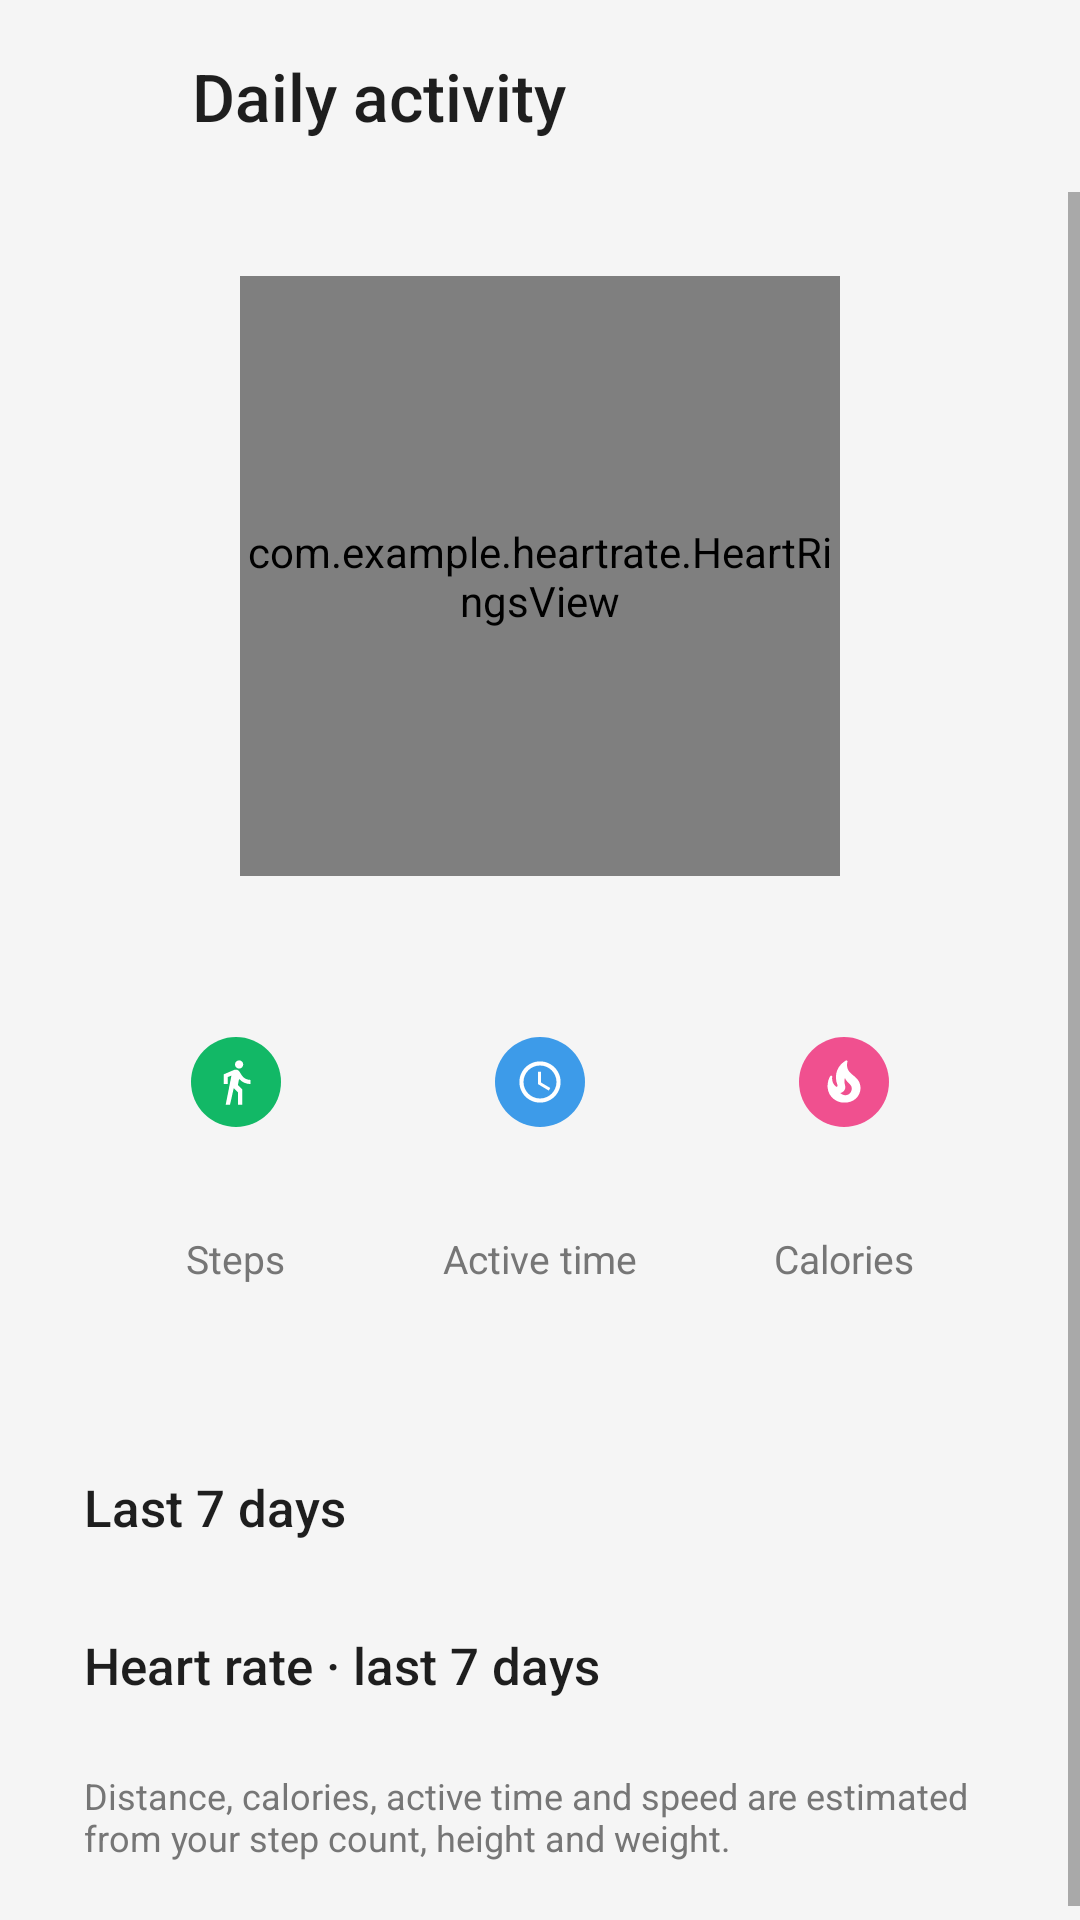

Reconstruct the res/layout file that produces this screen, plus the resources it refers to.
<!-- AndroidManifest.xml: application theme Theme.HeartRate -->
<!-- res/layout/activity_summary.xml -->
<?xml version="1.0" encoding="utf-8"?>
<LinearLayout xmlns:android="http://schemas.android.com/apk/res/android"
    android:layout_width="match_parent"
    android:layout_height="match_parent"
    android:background="@color/bg_main"
    android:orientation="vertical">

    <LinearLayout
        android:layout_width="match_parent"
        android:layout_height="64dp"
        android:gravity="center_vertical"
        android:orientation="horizontal"
        android:paddingStart="8dp"
        android:paddingEnd="8dp">

        <ImageButton
            android:id="@+id/backButton"
            android:layout_width="48dp"
            android:layout_height="48dp"
            android:background="?attr/selectableItemBackgroundBorderless"
            android:contentDescription="@string/back"
            android:src="@drawable/ic_arrow_back"
            android:tint="@color/text_primary" />

        <TextView
            android:layout_width="0dp"
            android:layout_height="wrap_content"
            android:layout_weight="1"
            android:fontFamily="sans-serif-medium"
            android:paddingStart="8dp"
            android:paddingEnd="8dp"
            android:text="@string/summary_title"
            android:textColor="@color/text_primary"
            android:textSize="22sp" />

        <ImageButton
            android:id="@+id/menuButton"
            android:layout_width="48dp"
            android:layout_height="48dp"
            android:background="?attr/selectableItemBackgroundBorderless"
            android:contentDescription="@string/more_options"
            android:src="@drawable/ic_more_vert"
            android:tint="@color/text_primary" />
    </LinearLayout>

    <ScrollView
        android:layout_width="match_parent"
        android:layout_height="0dp"
        android:layout_weight="1"
        android:fillViewport="true">

        <LinearLayout
            android:layout_width="match_parent"
            android:layout_height="wrap_content"
            android:orientation="vertical"
            android:paddingBottom="24dp">

            
            <LinearLayout
                android:layout_width="match_parent"
                android:layout_height="wrap_content"
                android:layout_marginStart="16dp"
                android:layout_marginTop="4dp"
                android:layout_marginEnd="16dp"
                android:background="@drawable/bg_card_single"
                android:gravity="center_horizontal"
                android:orientation="vertical"
                android:paddingStart="12dp"
                android:paddingTop="24dp"
                android:paddingEnd="12dp"
                android:paddingBottom="22dp">

                <com.example.heartrate.HeartRingsView
                    android:id="@+id/summaryRings"
                    android:layout_width="200dp"
                    android:layout_height="200dp" />

                <TextView
                    android:id="@+id/summaryStatusText"
                    android:layout_width="wrap_content"
                    android:layout_height="wrap_content"
                    android:layout_marginTop="8dp"
                    android:fontFamily="sans-serif-medium"
                    android:textColor="@color/text_primary"
                    android:textSize="16sp" />

                <LinearLayout
                    android:layout_width="match_parent"
                    android:layout_height="wrap_content"
                    android:layout_marginTop="24dp"
                    android:orientation="horizontal">

                <LinearLayout
                    android:id="@+id/sumStepsColumn"
                    android:layout_width="0dp"
                    android:layout_height="wrap_content"
                    android:layout_weight="1"
                    android:gravity="center_horizontal"
                    android:orientation="vertical">

                    <ImageView
                        android:layout_width="30dp"
                        android:layout_height="30dp"
                        android:contentDescription="@null"
                        android:src="@drawable/ic_dot_steps" />

                    <TextView
                        android:id="@+id/sumStepsValue"
                        android:layout_width="wrap_content"
                        android:layout_height="wrap_content"
                        android:layout_marginTop="8dp"
                        android:fontFamily="sans-serif-medium"
                        android:textColor="@color/text_primary"
                        android:textSize="20sp" />

                    <TextView
                        android:layout_width="wrap_content"
                        android:layout_height="wrap_content"
                        android:text="@string/col_steps"
                        android:textColor="@color/text_secondary"
                        android:textSize="13sp" />

                    <TextView
                        android:id="@+id/sumStepsSub"
                        android:layout_width="wrap_content"
                        android:layout_height="wrap_content"
                        android:layout_marginTop="4dp"
                        android:gravity="center"
                        android:textColor="@color/text_secondary"
                        android:textSize="11sp" />
                </LinearLayout>

                <LinearLayout
                    android:id="@+id/sumActiveColumn"
                    android:layout_width="0dp"
                    android:layout_height="wrap_content"
                    android:layout_weight="1"
                    android:gravity="center_horizontal"
                    android:orientation="vertical">

                    <ImageView
                        android:layout_width="30dp"
                        android:layout_height="30dp"
                        android:contentDescription="@null"
                        android:src="@drawable/ic_dot_time" />

                    <TextView
                        android:id="@+id/sumActiveValue"
                        android:layout_width="wrap_content"
                        android:layout_height="wrap_content"
                        android:layout_marginTop="8dp"
                        android:fontFamily="sans-serif-medium"
                        android:textColor="@color/text_primary"
                        android:textSize="20sp" />

                    <TextView
                        android:layout_width="wrap_content"
                        android:layout_height="wrap_content"
                        android:text="@string/col_active"
                        android:textColor="@color/text_secondary"
                        android:textSize="13sp" />

                    <TextView
                        android:id="@+id/sumActiveSub"
                        android:layout_width="wrap_content"
                        android:layout_height="wrap_content"
                        android:layout_marginTop="4dp"
                        android:gravity="center"
                        android:textColor="@color/text_secondary"
                        android:textSize="11sp" />
                </LinearLayout>

                <LinearLayout
                    android:id="@+id/sumKcalColumn"
                    android:layout_width="0dp"
                    android:layout_height="wrap_content"
                    android:layout_weight="1"
                    android:gravity="center_horizontal"
                    android:orientation="vertical">

                    <ImageView
                        android:layout_width="30dp"
                        android:layout_height="30dp"
                        android:contentDescription="@null"
                        android:src="@drawable/ic_dot_kcal" />

                    <TextView
                        android:id="@+id/sumKcalValue"
                        android:layout_width="wrap_content"
                        android:layout_height="wrap_content"
                        android:layout_marginTop="8dp"
                        android:fontFamily="sans-serif-medium"
                        android:textColor="@color/text_primary"
                        android:textSize="20sp" />

                    <TextView
                        android:layout_width="wrap_content"
                        android:layout_height="wrap_content"
                        android:text="@string/col_calories"
                        android:textColor="@color/text_secondary"
                        android:textSize="13sp" />

                    <TextView
                        android:id="@+id/sumKcalSub"
                        android:layout_width="wrap_content"
                        android:layout_height="wrap_content"
                        android:layout_marginTop="4dp"
                        android:gravity="center"
                        android:textColor="@color/text_secondary"
                        android:textSize="11sp" />
                </LinearLayout>
                </LinearLayout>
            </LinearLayout>

            <TextView
                android:layout_width="wrap_content"
                android:layout_height="wrap_content"
                android:fontFamily="sans-serif-medium"
                android:paddingStart="28dp"
                android:paddingTop="22dp"
                android:paddingBottom="8dp"
                android:text="@string/section_week"
                android:textColor="@color/text_primary"
                android:textSize="17sp" />

            <LinearLayout
                android:id="@+id/weekCard"
                android:layout_width="match_parent"
                android:layout_height="wrap_content"
                android:layout_marginStart="12dp"
                android:layout_marginEnd="12dp"
                android:background="@drawable/bg_card_single"
                android:orientation="vertical"
                android:paddingStart="22dp"
                android:paddingEnd="22dp" />

            <TextView
                android:layout_width="wrap_content"
                android:layout_height="wrap_content"
                android:fontFamily="sans-serif-medium"
                android:paddingStart="28dp"
                android:paddingTop="22dp"
                android:paddingBottom="8dp"
                android:text="@string/section_hr_week"
                android:textColor="@color/text_primary"
                android:textSize="17sp" />

            <LinearLayout
                android:id="@+id/heartCard"
                android:layout_width="match_parent"
                android:layout_height="wrap_content"
                android:layout_marginStart="12dp"
                android:layout_marginEnd="12dp"
                android:background="@drawable/bg_card_single"
                android:clickable="true"
                android:focusable="true"
                android:foreground="?attr/selectableItemBackground"
                android:orientation="vertical"
                android:paddingStart="22dp"
                android:paddingEnd="22dp" />

            <TextView
                android:layout_width="match_parent"
                android:layout_height="wrap_content"
                android:paddingStart="28dp"
                android:paddingTop="16dp"
                android:paddingEnd="28dp"
                android:text="@string/estimate_note"
                android:textColor="@color/text_secondary"
                android:textSize="12sp" />

        </LinearLayout>
    </ScrollView>

</LinearLayout>
<!-- resources referenced by this layout -->
<resources>
  <color name="bg_main">#F5F5F5</color>
  <color name="text_primary">#1E1E1E</color>
  <color name="text_secondary">#767676</color>
  <!-- drawable ic_dot_steps (drawable) -->
  <vector xmlns:android="http://schemas.android.com/apk/res/android"
      android:width="36dp"
      android:height="36dp"
      android:viewportWidth="24"
      android:viewportHeight="24">
      <path
          android:fillColor="@color/step_green"
          android:pathData="M12,12m-12,0a12,12 0 1,1 24,0a12,12 0 1,1 -24,0" />
      <group
          android:scaleX="0.55"
          android:scaleY="0.55"
          android:translateX="5.4"
          android:translateY="5.4">
          <path
              android:fillColor="#FFFFFF"
              android:pathData="M13.5,5.5c1.1,0 2,-0.9 2,-2s-0.9,-2 -2,-2 -2,0.9 -2,2 0.9,2 2,2zM9.8,8.9L7,23h2.1l1.8,-8 2.1,2v6h2v-7.5l-2.1,-2 0.6,-3C14.8,12 16.8,13 19,13v-2c-1.9,0 -3.5,-1 -4.3,-2.4l-1,-1.6c-0.4,-0.6 -1,-1 -1.7,-1 -0.3,0 -0.5,0.1 -0.8,0.1L6,8.3V13h2V9.6l1.8,-0.7z" />
      </group>
  </vector>
  <!-- drawable ic_dot_time (drawable) -->
  <vector xmlns:android="http://schemas.android.com/apk/res/android"
      android:width="36dp"
      android:height="36dp"
      android:viewportWidth="24"
      android:viewportHeight="24">
      <path
          android:fillColor="@color/ring_blue"
          android:pathData="M12,12m-12,0a12,12 0 1,1 24,0a12,12 0 1,1 -24,0" />
      <group
          android:scaleX="0.55"
          android:scaleY="0.55"
          android:translateX="5.4"
          android:translateY="5.4">
          <path
              android:fillColor="#FFFFFF"
              android:pathData="M11.99,2C6.47,2 2,6.48 2,12s4.47,10 9.99,10C17.52,22 22,17.52 22,12S17.52,2 11.99,2zM12,20c-4.42,0 -8,-3.58 -8,-8s3.58,-8 8,-8 8,3.58 8,8 -3.58,8 -8,8zM12.5,7H11v6l5.25,3.15 0.75,-1.23 -4.5,-2.67z" />
      </group>
  </vector>
  <string name="back">Back</string>
  <string name="col_active">Active time</string>
  <string name="col_calories">Calories</string>
  <string name="col_steps">Steps</string>
  <string name="estimate_note">Distance, calories, active time and speed are estimated from your step count, height and weight.</string>
  <string name="more_options">More options</string>
  <string name="section_hr_week">Heart rate · last 7 days</string>
  <string name="section_week">Last 7 days</string>
  <string name="summary_title">Daily activity</string>
  <style name="Theme.HeartRate" parent="Theme.MaterialComponents.Light.NoActionBar">
          <item name="colorPrimary">@color/coral</item>
          <item name="colorPrimaryVariant">@color/coral_dark</item>
          <item name="colorOnPrimary">@color/white</item>
          <item name="colorSecondary">@color/coral</item>
          <item name="android:windowBackground">@color/bg_main</item>
          <item name="android:statusBarColor">@color/bg_main</item>
          <item name="android:windowLightStatusBar">true</item>
      </style>
  <color name="ring_pink">#F0508F</color>
  <color name="step_green">#12B866</color>
  <color name="ring_blue">#3D9BE9</color>
  <color name="coral">#F4795D</color>
  <color name="coral_dark">#E8694E</color>
  <color name="white">#FFFFFF</color>
</resources>
